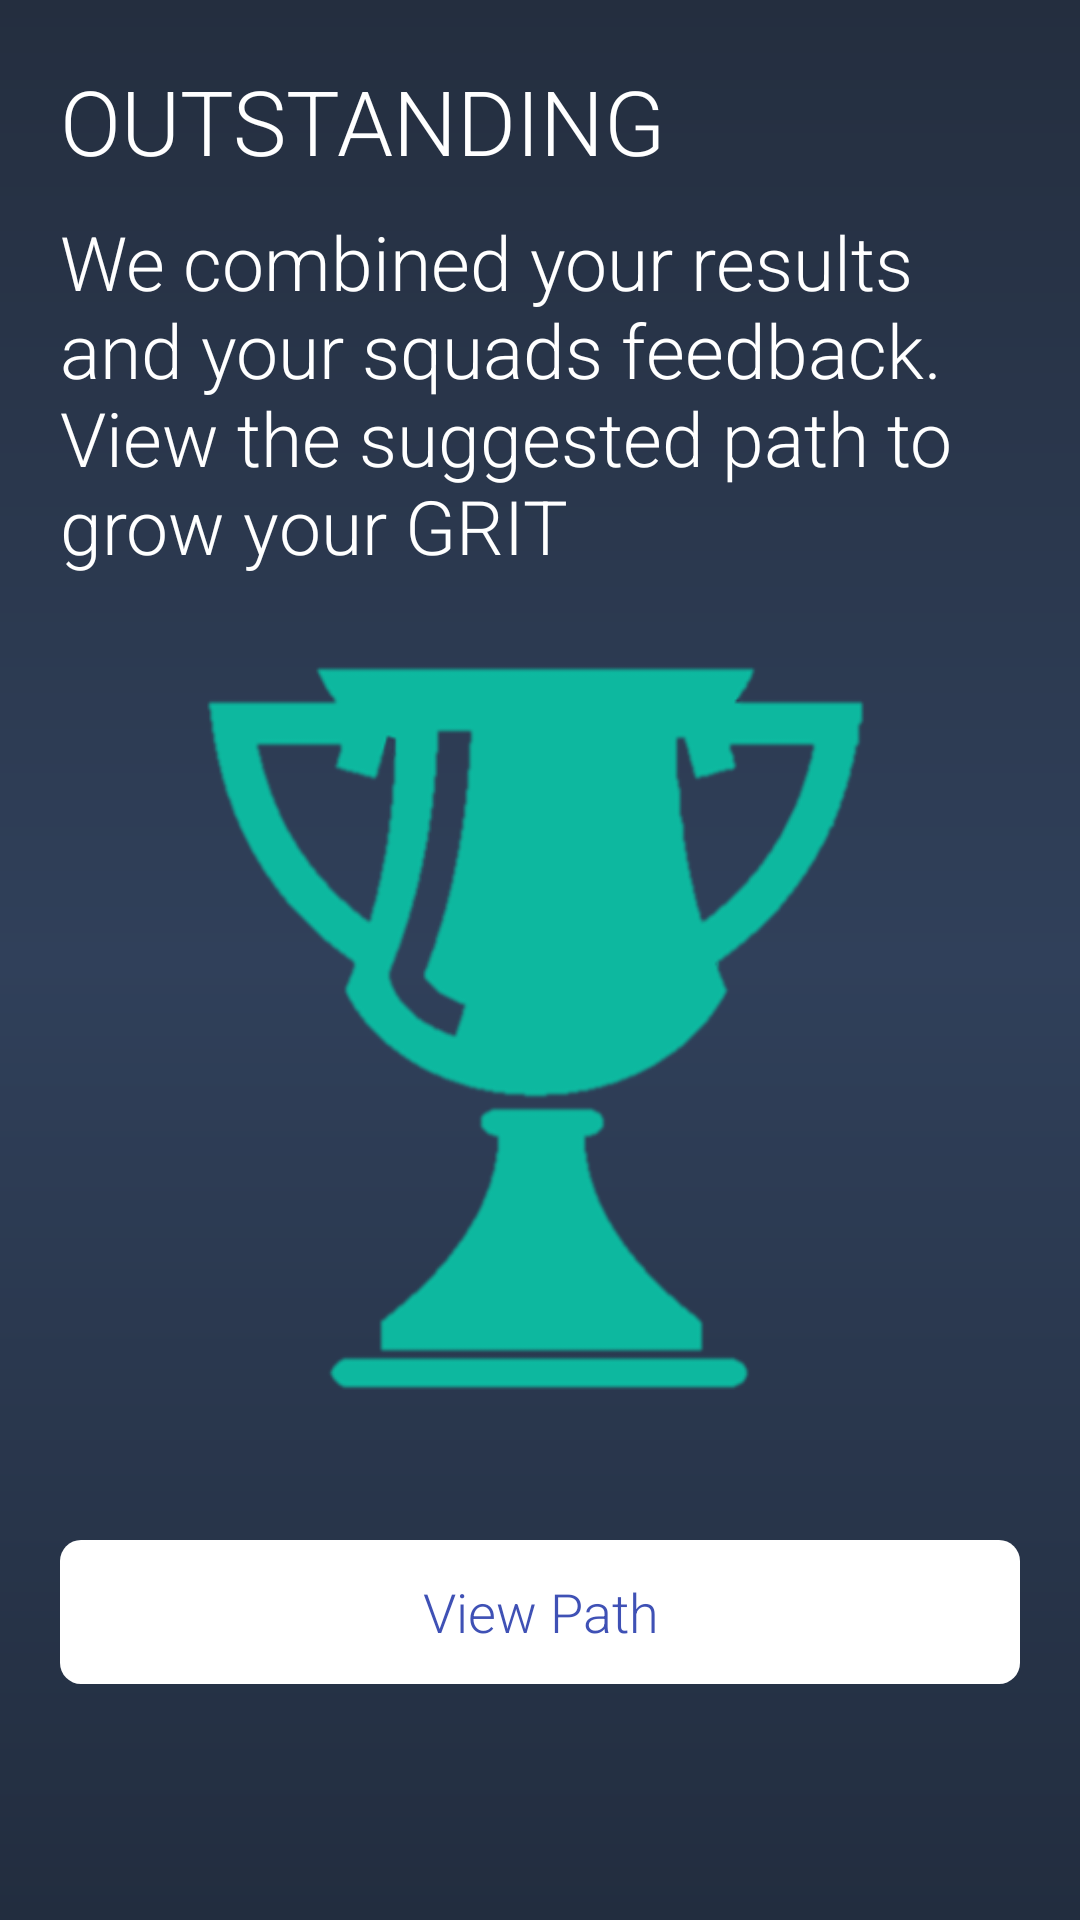

Android layout source for this screen:
<!-- AndroidManifest.xml: application theme AppTheme -->
<!-- res/layout/fragment_squad_outstanding.xml -->
<?xml version="1.0" encoding="utf-8"?>
<LinearLayout xmlns:android="http://schemas.android.com/apk/res/android"
    android:orientation="vertical" android:layout_width="match_parent"
    android:layout_height="match_parent"
    android:padding="20dp"
    android:background="@drawable/blue_background"
    android:weightSum="1">

    <TextView
        android:layout_width="wrap_content"
        android:layout_height="wrap_content"
        android:textSize="30sp"
        android:textColor="@color/white"
        android:text="@string/outstanding"/>

    <TextView
        android:layout_width="wrap_content"
        android:layout_height="wrap_content"
        android:layout_marginTop="10dp"
        android:textSize="25sp"
        android:textColor="@color/white"
        android:text="@string/outstanding_text"/>

    <ImageView
        android:layout_width="249dp"
        android:layout_height="0dp"
        android:src="@drawable/trophy"
        android:layout_weight="0.82"
        android:layout_gravity="center"
        android:contentDescription="@string/trophy_desc"
        android:layout_margin="20dp"/>

    <Button
        android:layout_width="match_parent"
        android:layout_height="wrap_content"
        android:background="@drawable/sign_up"
        android:layout_marginTop="15dp"
        android:layout_gravity="center_horizontal"
        android:id="@+id/path_Button"
        android:text="@string/view_path"
        android:textColor="@color/colorPrimary" />

</LinearLayout>
<!-- resources referenced by this layout -->
<resources>
  <color name="colorPrimary">#3F51B5</color>
  <color name="white">#ffffff</color>
  <!-- drawable blue_background (drawable) -->
  <?xml version="1.0" encoding="utf-8"?>
  <shape xmlns:android="http://schemas.android.com/apk/res/android" android:shape="rectangle">
      <gradient
          android:startColor="@color/girtblue"
          android:endColor="#222d3f"
          android:type="linear"
          android:angle="270"
          android:centerColor="#30405a"/>
      <corners android:radius="0dp"/>
  </shape>
  <!-- drawable sign_up (drawable) -->
  <?xml version="1.0" encoding="utf-8"?>
  <selector xmlns:android="http://schemas.android.com/apk/res/android" >
      <item android:state_pressed="true" >
          <shape>
              <solid
                  android:color="#1E669B" />
              <stroke
                  android:width="2dp"
                  android:color="#1B5E91" />
              <corners
                  android:radius="6dp" />
              <padding
                  android:left="10dp"
                  android:top="10dp"
                  android:right="10dp"
                  android:bottom="10dp" />
          </shape>
  
      </item>
      <item>
          <shape>
              <solid
                  android:color="@color/white"/>
  
              <corners
                  android:radius="7dp" />
              <padding
                  android:left="10dp"
                  android:top="10dp"
                  android:right="10dp"
                  android:bottom="10dp" />
          </shape>
      </item>
    </selector>
  <!-- drawable trophy: png bitmap (drawable, 28547 bytes) -->
  <string name="outstanding">OUTSTANDING</string>
  <string name="outstanding_text">We combined your results and your squads feedback. View the suggested path to grow your GRIT</string>
  <string name="trophy_desc">Trophy</string>
  <string name="view_path">View Path</string>
  <style name="AppTheme" parent="Theme.AppCompat.Light.NoActionBar">
          
          <item name="colorPrimary">@color/colorPrimary</item>
          <item name="colorPrimaryDark">@color/colorPrimaryDark</item>
          <item name="colorAccent">@color/gritgreen</item>
          <item name="android:statusBarColor">@android:color/black</item>
  
          
          <item name="android:textViewStyle">@style/RobotoTextViewStyle</item>
          <item name="android:editTextStyle">@style/RobotoEditTextViewStyle</item>
          <item name="android:buttonStyle">@style/RobotoButtonStyle</item>
  
  
  
  
      </style>
  <color name="girtblue">#242e3f</color>
  <color name="colorPrimaryDark">#303F9F</color>
  <color name="gritgreen">#39a789</color>
  <style name="RobotoTextViewStyle" parent="android:Widget.TextView">
          <item name="android:fontFamily">sans-serif-light</item>
      </style>
  <style name="RobotoEditTextViewStyle" parent="android:Widget.EditText">
          <item name="android:fontFamily">sans-serif-light</item>
      </style>
  <style name="RobotoButtonStyle" parent="android:Widget.Holo.Button">
          <item name="android:fontFamily">sans-serif-light</item>
      </style>
</resources>
